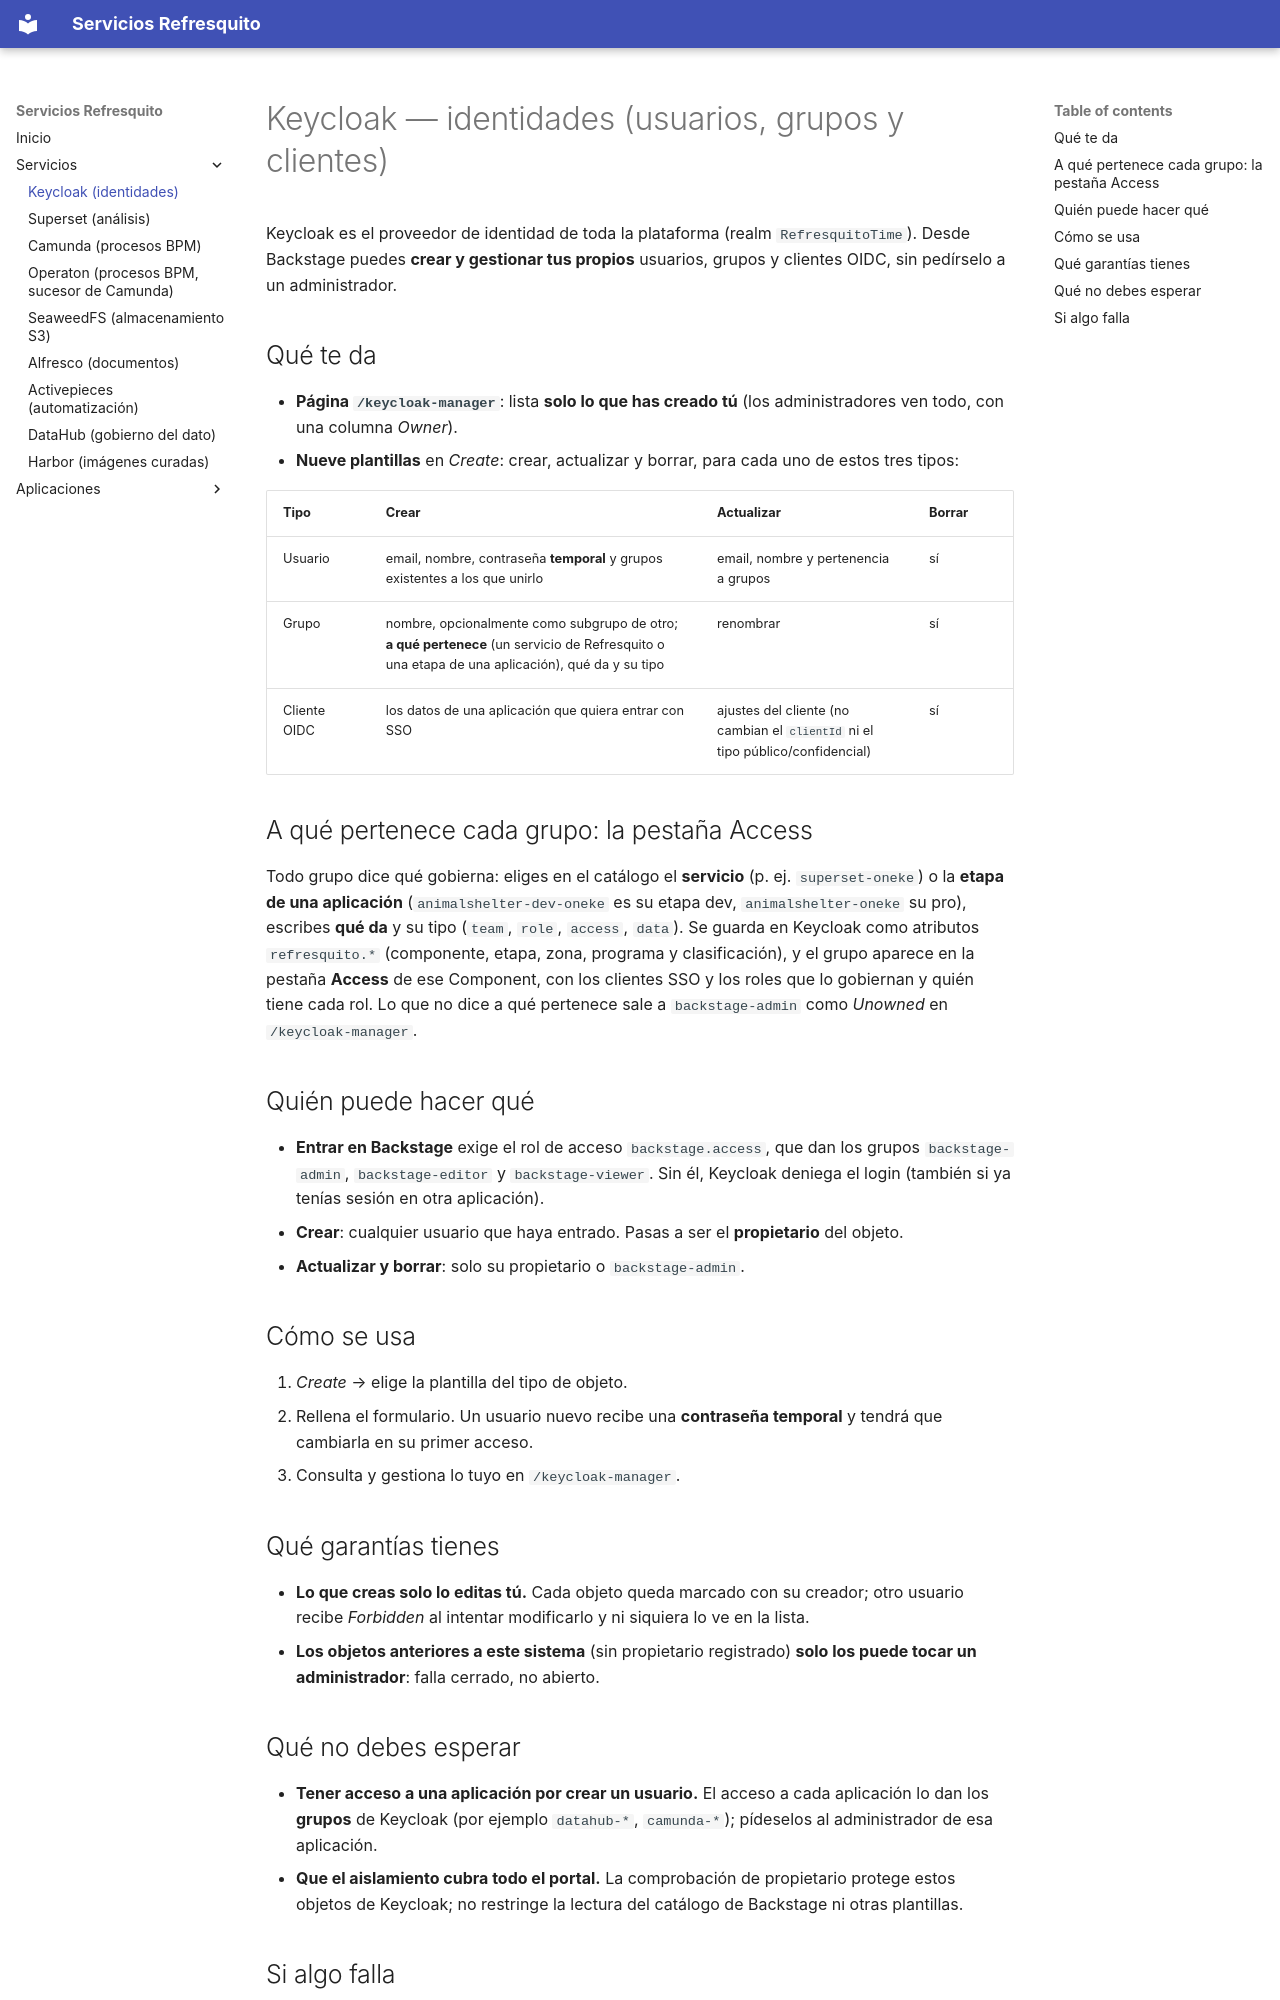

repository: javivillar/backstage-templates · page: services/keycloak/index.html · generator: mkdocs

# Keycloak — identidades (usuarios, grupos y clientes)

Keycloak es el proveedor de identidad de toda la plataforma (realm `RefresquitoTime`). Desde Backstage puedes **crear y gestionar
tus propios** usuarios, grupos y clientes OIDC, sin pedírselo a un administrador.

## Qué te da

- **Página `/keycloak-manager`**: lista **solo lo que has creado tú** (los administradores ven todo, con una columna *Owner*).
- **Nueve plantillas** en *Create*: crear, actualizar y borrar, para cada uno de estos tres tipos:

| Tipo | Crear | Actualizar | Borrar |
|---|---|---|---|
| Usuario | email, nombre, contraseña **temporal** y grupos existentes a los que unirlo | email, nombre y pertenencia a grupos | sí |
| Grupo | nombre, opcionalmente como subgrupo de otro; **a qué pertenece** (un servicio de Refresquito o una etapa de una aplicación), qué da y su tipo | renombrar | sí |
| Cliente OIDC | los datos de una aplicación que quiera entrar con SSO | ajustes del cliente (no cambian el `clientId` ni el tipo público/confidencial) | sí |

## A qué pertenece cada grupo: la pestaña Access

Todo grupo dice qué gobierna: eliges en el catálogo el **servicio** (p. ej. `superset-oneke`) o la **etapa de una
aplicación** (`animalshelter-dev-oneke` es su etapa dev, `animalshelter-oneke` su pro), escribes **qué da** y su tipo
(`team`, `role`, `access`, `data`). Se guarda en Keycloak como atributos `refresquito.*` (componente, etapa, zona,
programa y clasificación), y el grupo aparece en la pestaña **Access** de ese Component, con los clientes SSO y los
roles que lo gobiernan y quién tiene cada rol. Lo que no dice a qué pertenece sale a `backstage-admin` como *Unowned*
en `/keycloak-manager`.

## Quién puede hacer qué

- **Entrar en Backstage** exige el rol de acceso `backstage.access`, que dan los grupos `backstage-admin`, `backstage-editor` y
  `backstage-viewer`. Sin él, Keycloak deniega el login (también si ya tenías sesión en otra aplicación).
- **Crear**: cualquier usuario que haya entrado. Pasas a ser el **propietario** del objeto.
- **Actualizar y borrar**: solo su propietario o `backstage-admin`.

## Cómo se usa

1. *Create* → elige la plantilla del tipo de objeto.
2. Rellena el formulario. Un usuario nuevo recibe una **contraseña temporal** y tendrá que cambiarla en su primer acceso.
3. Consulta y gestiona lo tuyo en `/keycloak-manager`.

## Qué garantías tienes

- **Lo que creas solo lo editas tú.** Cada objeto queda marcado con su creador; otro usuario recibe *Forbidden* al intentar modificarlo y ni
  siquiera lo ve en la lista.
- **Los objetos anteriores a este sistema** (sin propietario registrado) **solo los puede tocar un administrador**: falla cerrado, no abierto.
